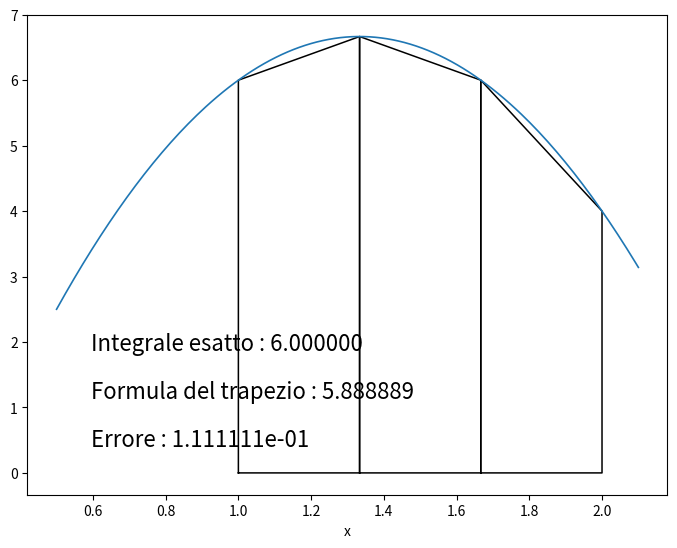

The matplotlib source for this figure:
import numpy as np
import matplotlib.pyplot as plt

# Definizione funzione da integrare
def f(x):
    y = -6*x**2 + 16*x - 4
    return y

def F(x):
    y = -2*x**3 + 8*x**2 - 4*x + 2
    return y


# Calcolo formula composta Trapezi
def TrapeziComposti(f,a,b,N):
    # Calcolo estremi sottointervallo
    z = np.linspace(a,b,N+1)
    # Calcolo formula di quadratura
    fz = f(z)
    S = 0
    for i in range(1,N):
        S = S + fz[i]
    T = (fz[0] + 2*S + fz[N])*(b-a)/2/N

    # Rappresentazione grafica dei trapezi        
    for i in range(0,N):
        x = np.array([z[i],z[i],z[i+1],z[i+1],z[i]])
        y = np.array([0,fz[i],fz[i+1],0,0])
        plt.plot(x,y,'k-',linewidth=1.1)         
    return T

# Intervallo di integrazione
a = 1.0 ; b = 2.0 

# Calcolo valore esatto integrale
I = F(b) - F(a)

# Inizializzazione grafica
fig = plt.figure(1)
ax = fig.add_axes([0,0,1,1])

# Calcolo integrale ed errore
N = 3 
T = TrapeziComposti(f,a,b,N)
E = abs(I - T)

print('Integrale essatto    : %f' % I)
print('Formula del Trapezio : %f' % T)
print('Errore commesso      : %e' % E)

# Rappresentazione grafica
x = np.linspace(a-0.5,b+0.1,200)
y = f(x)
plt.plot(x,y,label='f(x)',linewidth=1.2)
plt.xlabel('x')    

stringa = 'Integrale esatto : %f' % I
plt.text(0.1,0.3,stringa,fontsize=16,transform=ax.transAxes)
stringa = 'Formula del trapezio : %f' % T
plt.text(0.1,0.2,stringa,fontsize=16,transform=ax.transAxes)
stringa = 'Errore : %e' % E
plt.text(0.1,0.1,stringa,fontsize=16,transform=ax.transAxes)

   
        